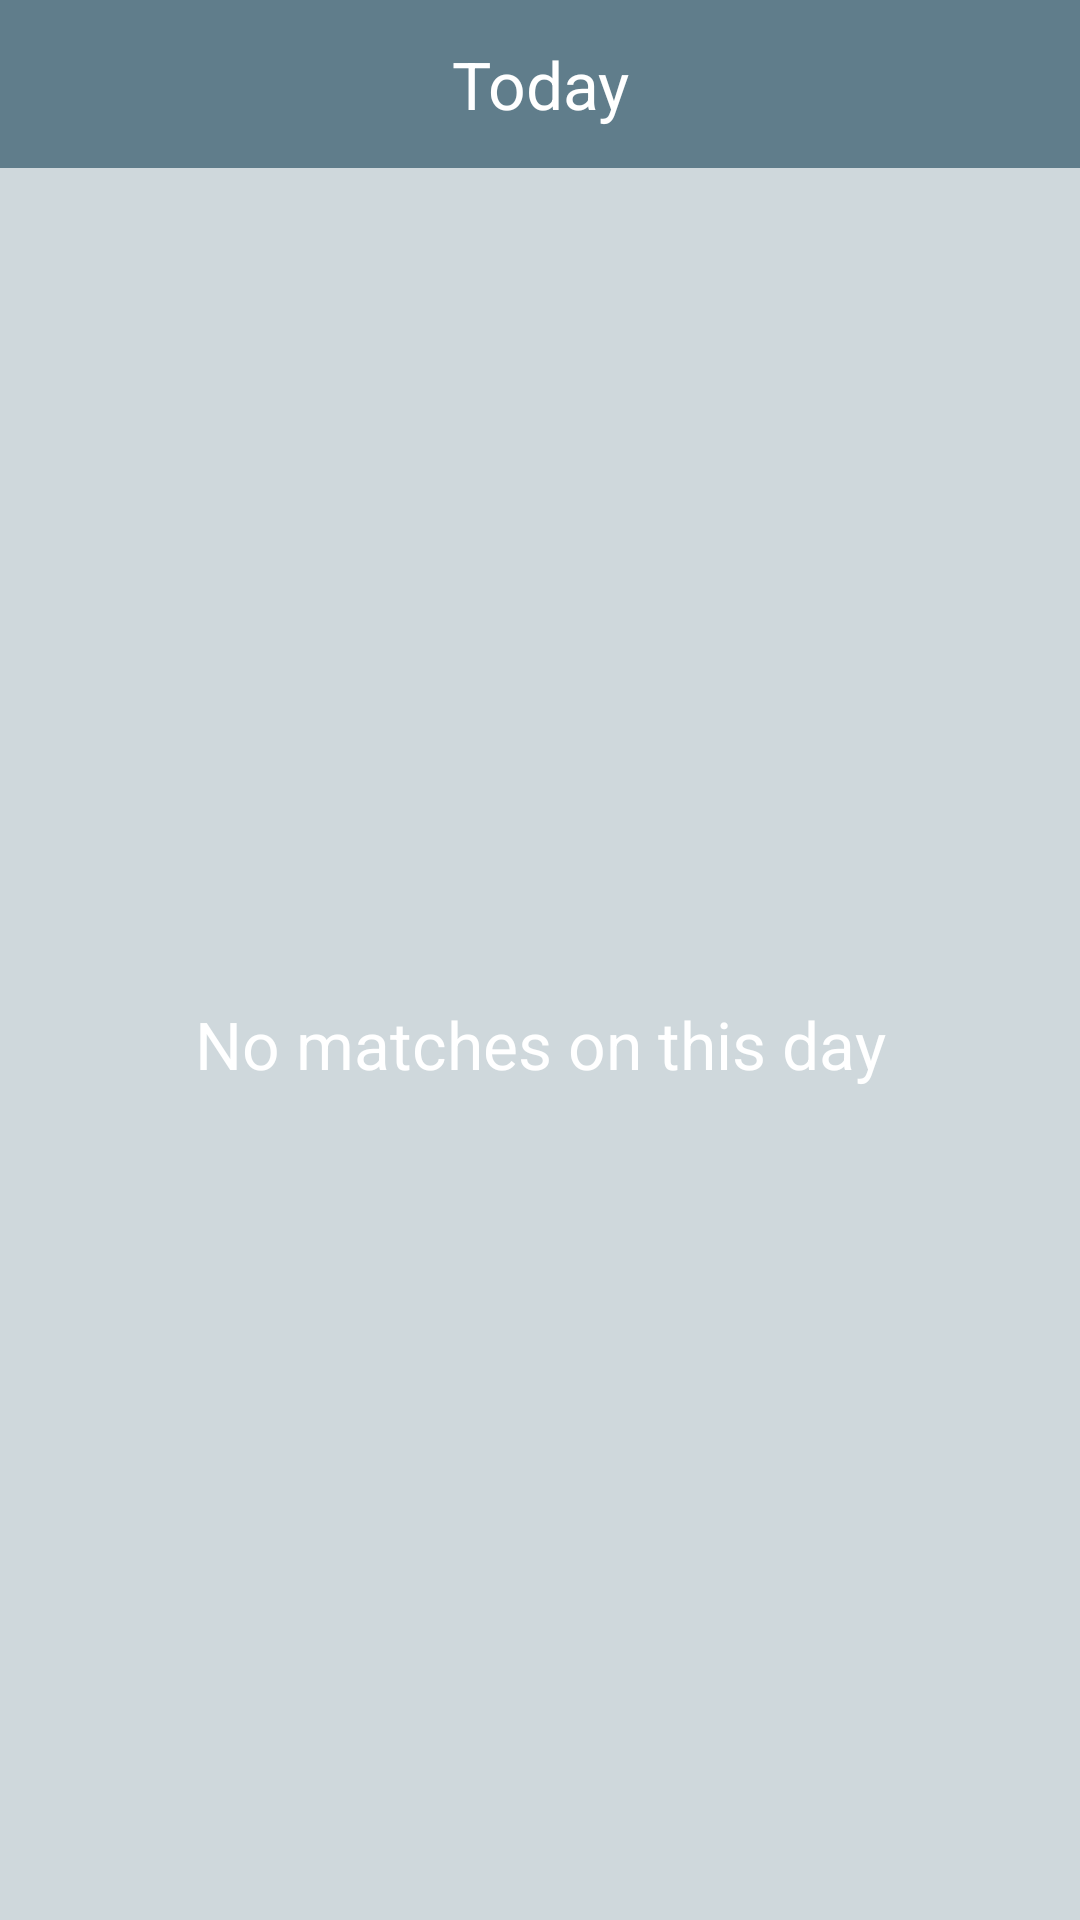

Here is an Android app screen rendered from its layout file. Give the layout XML and the strings, colors and styles it references.
<!-- AndroidManifest.xml: application theme AppTheme -->
<!-- res/layout/widget.xml -->
<?xml version="1.0" encoding="utf-8"?>
<LinearLayout xmlns:android="http://schemas.android.com/apk/res/android"
    android:layout_width="match_parent"
    android:layout_height="match_parent"
    android:orientation="vertical">
    <LinearLayout
        android:orientation="horizontal"
        android:id="@+id/widget"
        android:layout_width="match_parent"
        android:layout_height="@dimen/abc_action_bar_default_height_material"
        android:background="@color/primary">
        <FrameLayout
            android:layout_width="0dp"
            android:layout_height="wrap_content"
            android:layout_weight="1"
            android:layout_gravity="center_vertical">
            <ImageView
                android:layout_width="@dimen/widget_crest_size"
                android:layout_height="@dimen/widget_crest_size"
                android:scaleType="centerInside"
                android:layout_gravity="center"
                android:contentDescription="@string/app_logo"
                android:src="@drawable/ic_launcher"/>
        </FrameLayout>

        <FrameLayout
            android:layout_width="0dp"
            android:layout_height="match_parent"
            android:layout_weight="1"
            android:layout_gravity="center_vertical">
            <TextView
                android:textColor="@color/text"
                android:layout_width="wrap_content"
                android:layout_height="wrap_content"
                android:layout_gravity="center"
                android:gravity="center"
                android:textAppearance="?android:textAppearanceLarge"
                android:text="@string/today"/>
        </FrameLayout>

        <FrameLayout
            android:layout_width="0dp"
            android:layout_height="wrap_content"
            android:layout_weight="1"
            android:layout_gravity="center_vertical">
            <ImageView
                android:layout_width="@dimen/widget_crest_size"
                android:layout_height="@dimen/widget_crest_size"
                android:scaleType="centerInside"
                android:layout_gravity="center"
                android:contentDescription="@string/app_logo"
                android:src="@drawable/ic_launcher"/>
        </FrameLayout>
    </LinearLayout>
    <FrameLayout
        android:layout_width="match_parent"
        android:layout_height="0dp"
        android:layout_weight="1"
        android:background="@color/primaryLight">
        <ListView
            android:id="@+id/widget_list"
            android:layout_width="match_parent"
            android:layout_height="match_parent"/>
        <TextView
            android:id="@+id/widget_empty"
            android:layout_width="match_parent"
            android:layout_height="match_parent"
            android:gravity="center"
            android:textAppearance="?android:textAppearanceLarge"
            android:text="@string/no_results"/>
    </FrameLayout>

</LinearLayout>
<!-- resources referenced by this layout -->
<resources>
  <color name="primary">#607D8B</color>
  <color name="primaryLight">#CFD8DC</color>
  <color name="text">#FFFFFF</color>
  <dimen name="widget_crest_size">50dp</dimen>
  <string name="app_logo">Application logo</string>
  <string name="no_results">No matches on this day</string>
  <string name="today">Today</string>
  <style name="AppTheme" parent="Theme.AppCompat.Light.NoActionBar">
          <item name="colorPrimaryDark">@color/primaryDark</item>
          <item name="colorPrimary">@color/primary</item>
          <item name="colorAccent">@color/accent</item>
          <item name="android:textColorPrimary">@color/textPrimary</item>
          <item name="android:textColor">@color/text</item>
          <item name="android:textColorSecondary">@color/textSecondary</item>
          <item name="divider">@color/divider</item>
          <item name="toolbarStyle">@style/Toolbar</item>
          <item name="android:itemTextAppearance">@style/MenuTextAppearance</item>
      </style>
  <color name="primaryDark">#455A64</color>
  <color name="accent">#448AEF</color>
  <color name="textPrimary">#212121</color>
  <color name="textSecondary">#727272</color>
  <color name="divider">#B6B6B6</color>
  <style name="Toolbar" parent="Widget.AppCompat.Toolbar">
          <item name="background">?attr/colorPrimary</item>
          <item name="popupTheme">@style/Theme.AppCompat.Light</item>
      </style>
  <style name="MenuTextAppearance">
          <item name="android:textColor">@android:color/black</item>
      </style>
</resources>
